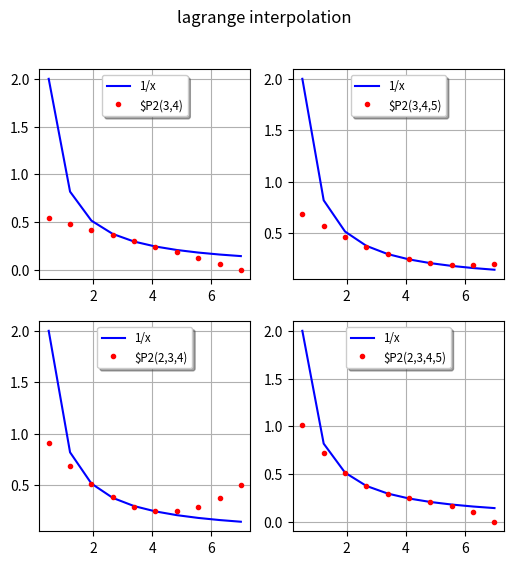

Reproduce this figure in Python.
# -*- coding: utf-8 -*-
"""
Created on Mon Sep 13 10:47:11 2021

[redacted]


"""

import numpy as np
import matplotlib.pyplot as plt
from pylab import rcParams;rcParams['figure.figsize'] = 5, 5

def Lagarange_intrpolate(x_array,y_array,x):
    n = len(x_array)
    ans = 0
    for j in range((n)):
        numr= 1
        denm= 1
        for i in range(n):
            if (i !=j):
                numr *= x-x_array[i]
                denm *= x_array[j]-x_array[i]
        lagr = numr/denm
        ans += lagr*y_array[j]         
    return ans        



P2 = np.zeros(10)
fig = plt.figure(figsize = (6,6))



     
ax1 = fig.add_subplot(2,2,1)
x_array = np.array([3,4])
y_array = np.array([1/3,1/4])
x = np.linspace(0.5,7,10)
y= 1/x
ax1.plot(x, y, "b", label="1/x")

for i in range(len(x)):
    P2[i] = Lagarange_intrpolate(x_array, y_array, x[i])

ax1.plot(x,P2,"r.", label = "$P2(3,4)")
ax1.legend(loc = "upper center",fancybox=True, shadow=True, prop={'size':'small'})




ax2 = fig.add_subplot(2,2,2)
x_array = np.array([3,4,5])
y_array = np.array([1/3,1/4,1/5])
x = np.linspace(0.5,7,10)
y= 1/x
ax2.plot(x, y, "b", label="1/x")

for i in range(len(x)):
    P2[i] = Lagarange_intrpolate(x_array, y_array, x[i])

ax2.plot(x,P2,"r.", label = "$P2(3,4,5)")
ax2.legend(loc = "upper center",fancybox=True, shadow=True, prop={'size':'small'})


ax3 = fig.add_subplot(2,2,3)
x_array = np.array([2,3,4])
y_array = np.array([1/2,1/3,1/4])
x = np.linspace(0.5,7,10)
y= 1/x
ax3.plot(x, y, "b", label="1/x")

for i in range(len(x)):
    P2[i] = Lagarange_intrpolate(x_array, y_array, x[i])

ax3.plot(x,P2,"r.", label = "$P2(2,3,4)")
ax3.legend(loc = "upper center",fancybox=True, shadow=True, prop={'size':'small'})


ax4 = fig.add_subplot(2,2,4)
x_array = np.array([2,3,4,5])
y_array = np.array([1/2,1/3,1/4,1/5])
x = np.linspace(0.5,7,10)
y= 1/x
ax4.plot(x, y, "b", label="1/x")

for i in range(len(x)):
    P2[i] = Lagarange_intrpolate(x_array, y_array, x[i])

ax4.plot(x,P2,"r.", label = "$P2(2,3,4,5)")
ax4.legend(loc = "upper center",fancybox=True, shadow=True, prop={'size':'small'})


ax1.grid()
ax2.grid()
ax3.grid()
ax4.grid()
fig.suptitle('lagrange interpolation')


